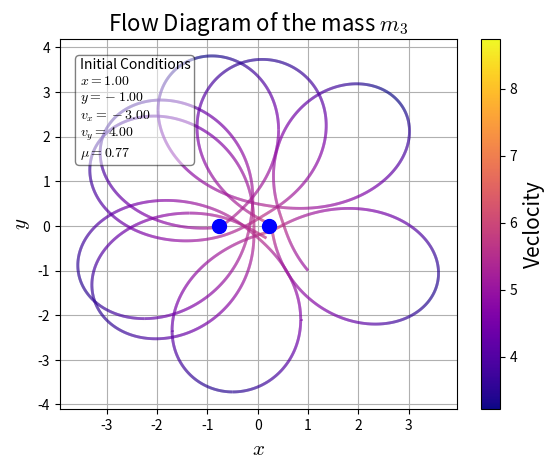
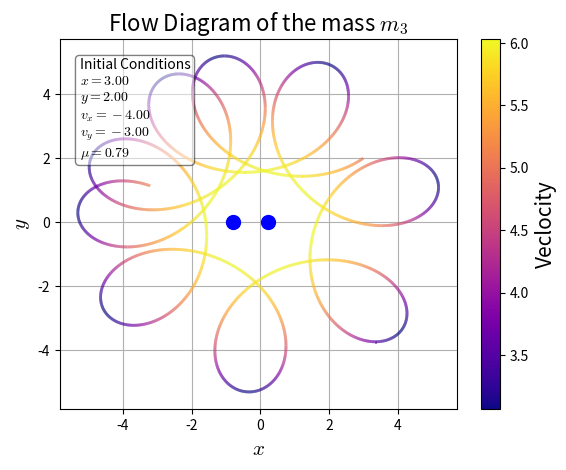
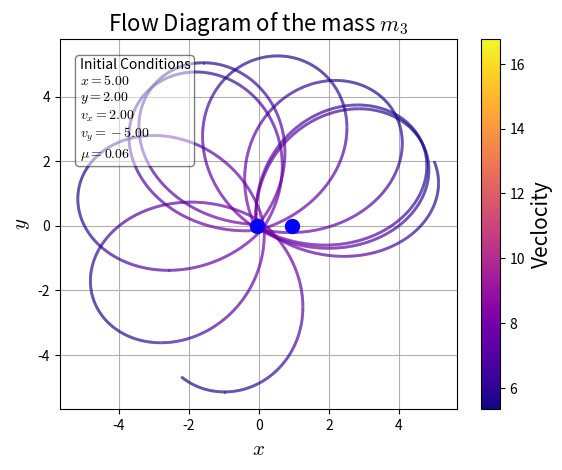
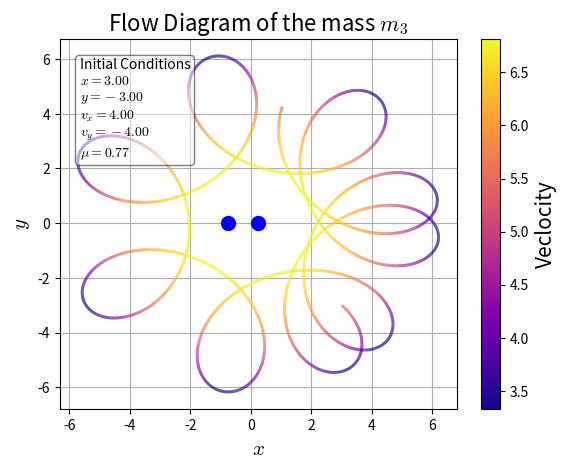
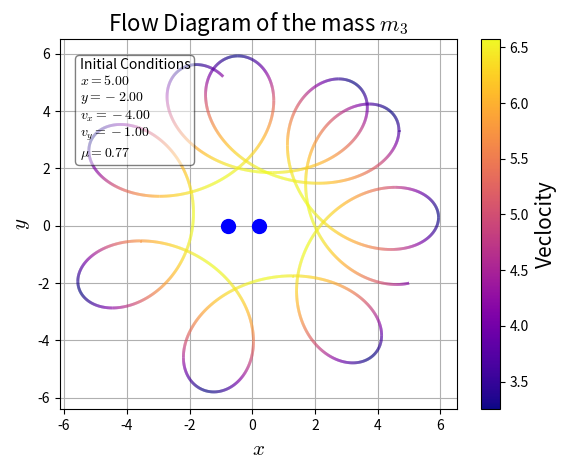
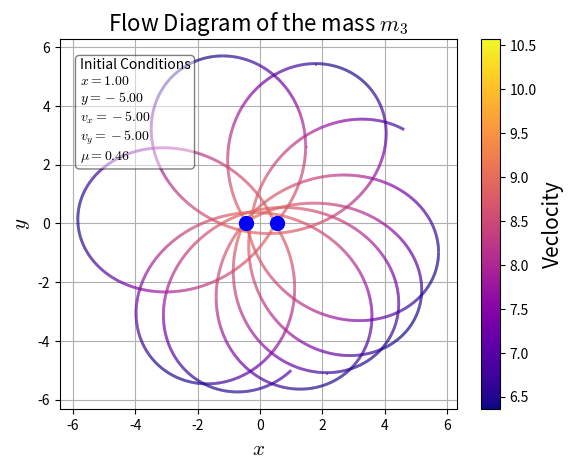
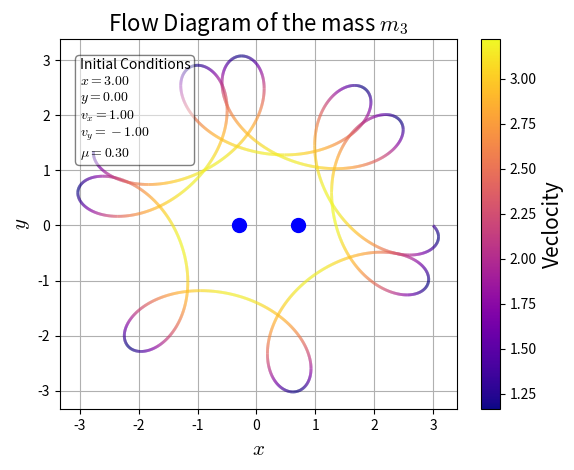
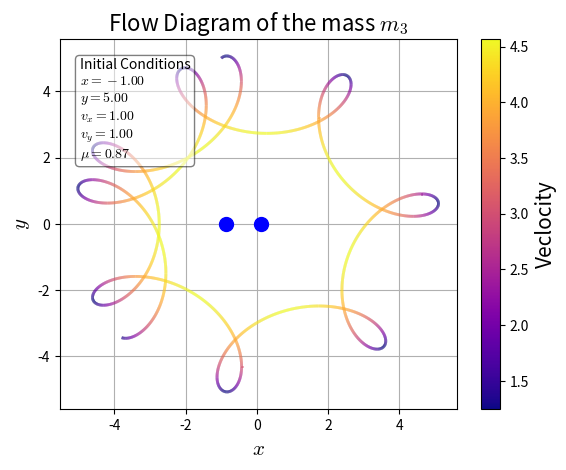
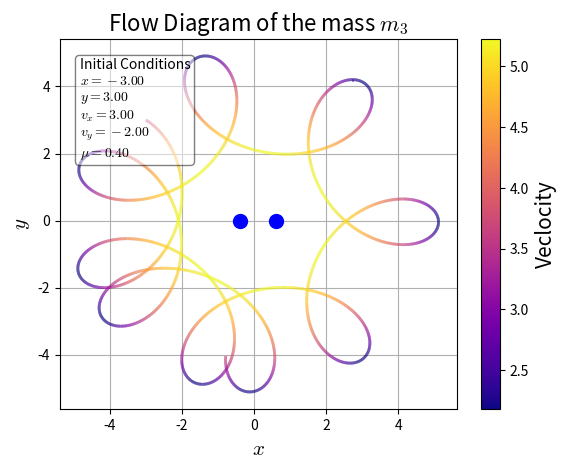
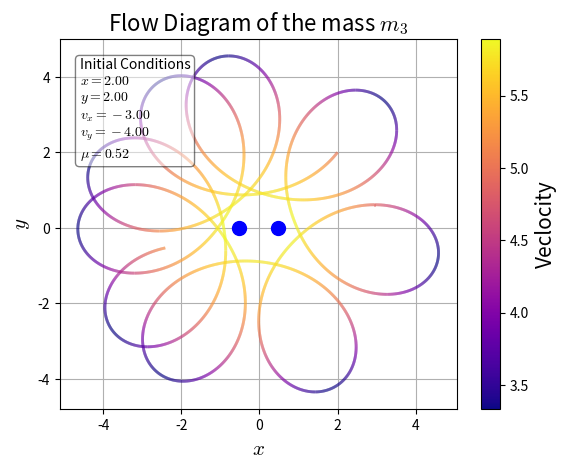

The script that saved these images, in order:
import numpy as np #Import Numpy
import matplotlib.pyplot as plt #Import Matplotlib
plt.rc('mathtext', fontset="cm") #Change matplotlib font to LaTeX euqation font
from scipy.integrate import odeint #Import scipy odient function
import random #Import Random
from matplotlib.collections import LineCollection #Import function for colour gradient lines

def LagrangeFlowPlot(initial, mu): #Define Orbit function
    #Data for plotting
    t=np.arange(0.0,20.0,0.001) #Define the number of time steps

    def motion(state ,t): #Define function with the equations of motion
        x, y, vx, vy = state #Define state vector
        xdot = vx #x velocity eqaution
        ydot = vy #y velocity equation
        vxdot = -((1-mu)*(x+mu)/((x+mu)**2 + y**2)**(3/2)) - (mu*(x+mu-1))/(((x+mu-1)**2 + y**2)**(3/2)) - x + 2*vy #x acceleration equation
        vydot = -((y*(1-mu)/(((x+mu)**2 + y**2)**(3/2)))) - ((y*mu)/(((x+mu-1)**2 + y**2)**(3/2))) - y - 2*vx #y acceleration equation
        return xdot, ydot, vxdot, vydot #Return equations

    fig, ax = plt.subplots() #Define new subplots
    ax.grid() #Add grid to axes

    #Plot Flow Lines:
    states=odeint(motion,initial,t) #Integrate the equations of motion with given initial conditions

    #Plot with velocity gradient:
    vel = np.sqrt(np.square(states[:,2]) + np.square(states[:,3])) #Calculate magnitude of velocity
    points = np.array([states[:,0], states[:,1]]).T.reshape(-1, 1, 2) #Reshape the array for equation of motion results
    segments = np.concatenate([points[:-1], points[1:]], axis=1) #Split the results into segments

    norm = plt.Normalize(vel.min(), vel.max()) #Normalise the velocity
    lc = LineCollection(segments, cmap='plasma', norm=norm) #Create line collection from the segements
    lc.set_array(vel) #Set line segment array to be the velocity values
    lc.set_linewidth(2) #Define the line width
    line = ax.add_collection(lc) #Set line as the set of line collections
    cbar = fig.colorbar(line, ax=ax) #Add colourbar to the figure
    cbar.ax.set_ylabel('Veclocity', rotation='vertical', fontsize=15) #Set the label for the colourbar

    #Can be used to plot if not using velcoity gradient:
    #flow=ax.plot(states[:,0],states[:,1])[0] #If we do not want a velocity plot, just plot the line


    #Plot Other Masses:
    ax.plot(-mu,0,'bo',markersize=10) #Add the position of one mass
    ax.plot(1 - mu,0,'bo',markersize=10) #Add position of other mass

    ax.set_title(r"Flow Diagram of the mass $m_3$",fontsize=16) #Set title
    ax.set_xlabel("$x$",fontsize=15) #Set x axis label
    ax.set_ylabel("$y$",fontsize=15) #Set y axis label

    textstr = '\n'.join((
        r'Initial Conditions',
        r'$x=%.2f$' % (initial[0],),
        r'$y=%.2f$' % (initial[1],),
        r'$v_x=%.2f$' % (initial[2],),
        r'$v_y=%.2f$' % (initial[3],),
        r'$\mu=%.2f$' % (mu,))) #Define text inside the text box

    props = dict(boxstyle='round', facecolor='white', alpha=0.5) #Deifne text box properties

    ax.text(0.05, 0.95, textstr, transform=ax.transAxes,
            verticalalignment='top', bbox=props) #Create text box

num = 10 #Define number of plots to be plotted
for plot in range(1,num + 1): #Loop through all the plots to be plotted

    randX = random.randint(-5, 5) #Generate random x initial condition
    randY = random.randint(-5, 5) #Generate random y initial condition
    randVX = random.randint(-5, 5) #Generate random v_x initial condition
    randVY = random.randint(-5, 5) #Generate random v_y initial condition
    randMu = round(random.random(),2) #Generate random mu initial condition

    LagrangeFlowPlot([randX, randY, randVX, randVY], randMu) #Call Orbit function

    #print("x: ",randX) #Print x value
    #print("y: ",randY) Print y value
    #print("vx: ",randVX) #Print v_x value
    #print("vy: ",randVY) #Print v_y value
    #print("mu: ",randMu) #Print mu value

    plt.savefig("Plots\\"+str(plot)+".png") #Save figure as png
    print("Plot",str(plot),"saved") #Print that figure has been saved
